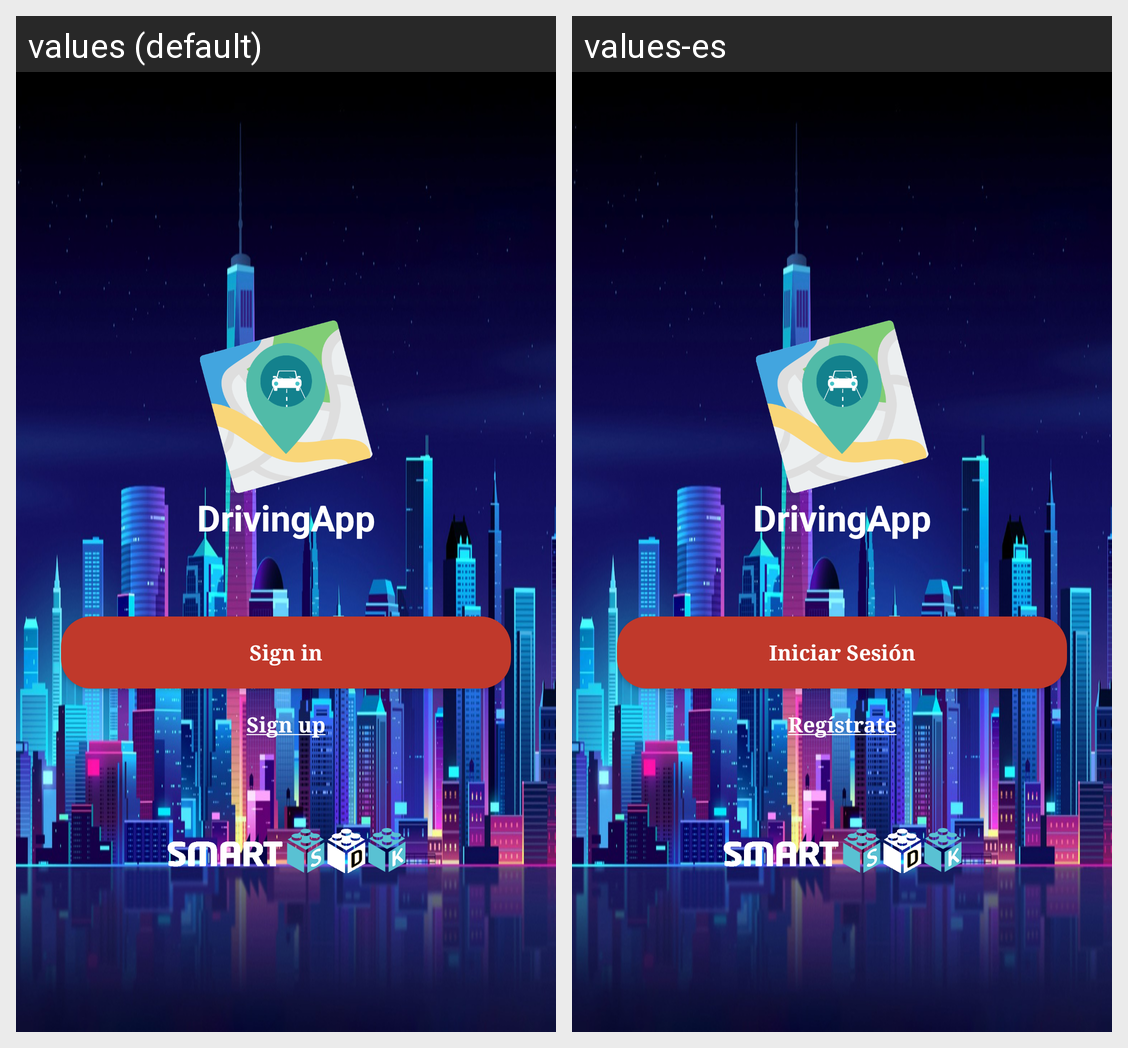

Translations of the strings shown on this Android screen, per locale in the grid:
Android screen res/layout/activity_main.xml rendered under 2 locales, left to right: values (default), values-es. Device: Nexus 5 (rendered at 1080×1920; each locale shown at half size, 540×960, under a caption strip naming it); theme AppTheme.
Strings drawn on this screen, with the default value and each locale's value (text and hints the layout hard-codes, and strings that could not be matched under every locale, appear in the picture but are not listed):

app_name
  values: DrivingApp
  values-es: DrivingApp

have_account_button
  values: Sign in
  values-es: Iniciar Sesión

have_not_account_button
  values: Sign up
  values-es: Regístrate
